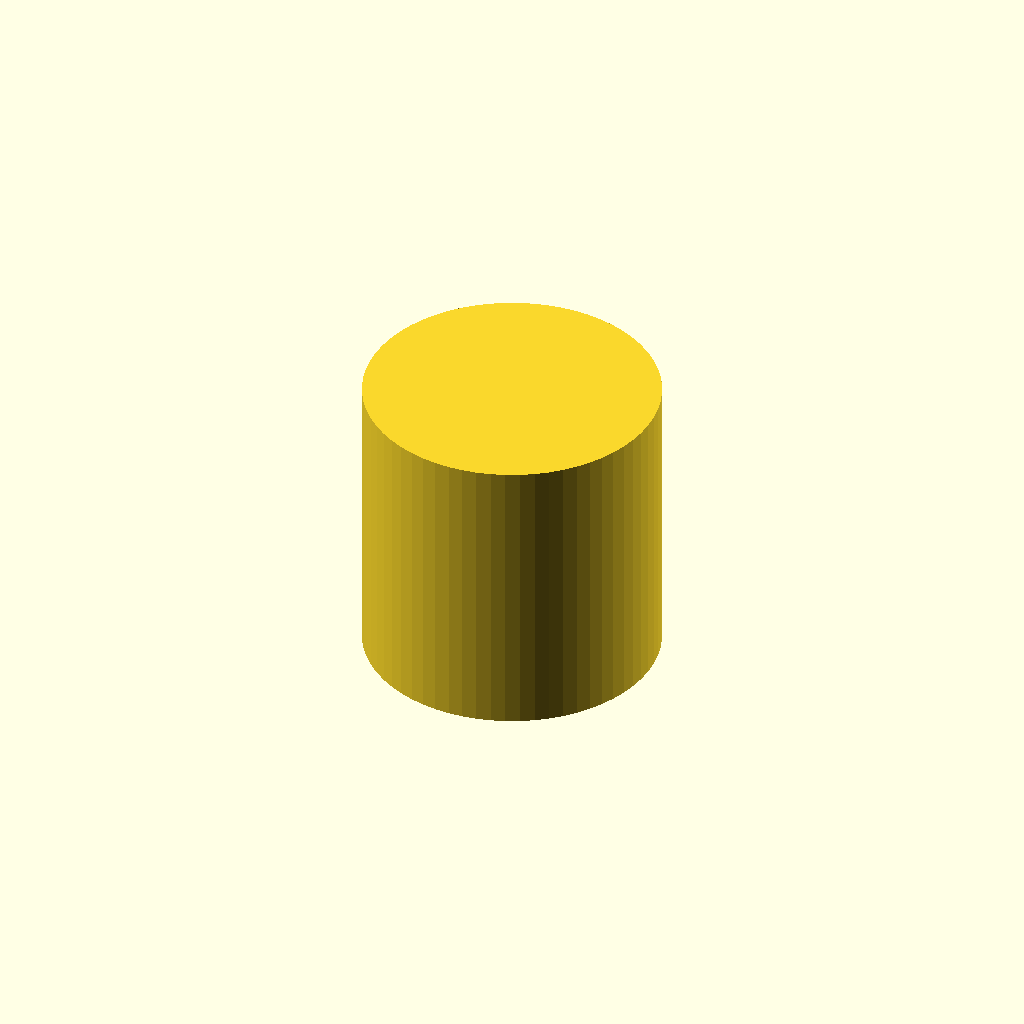
Cell 1 — every parameter at its default value.
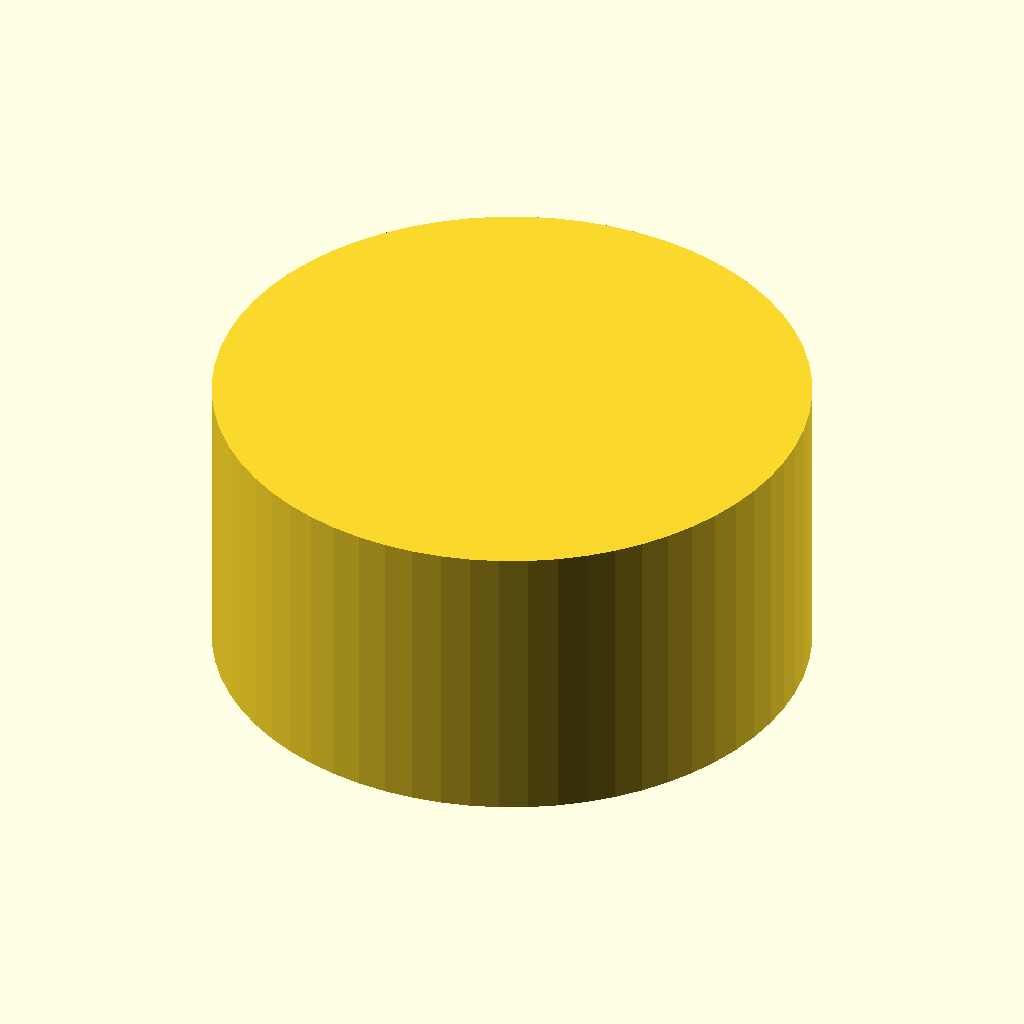
Cell 2: diameter = 60 (everything else at default).
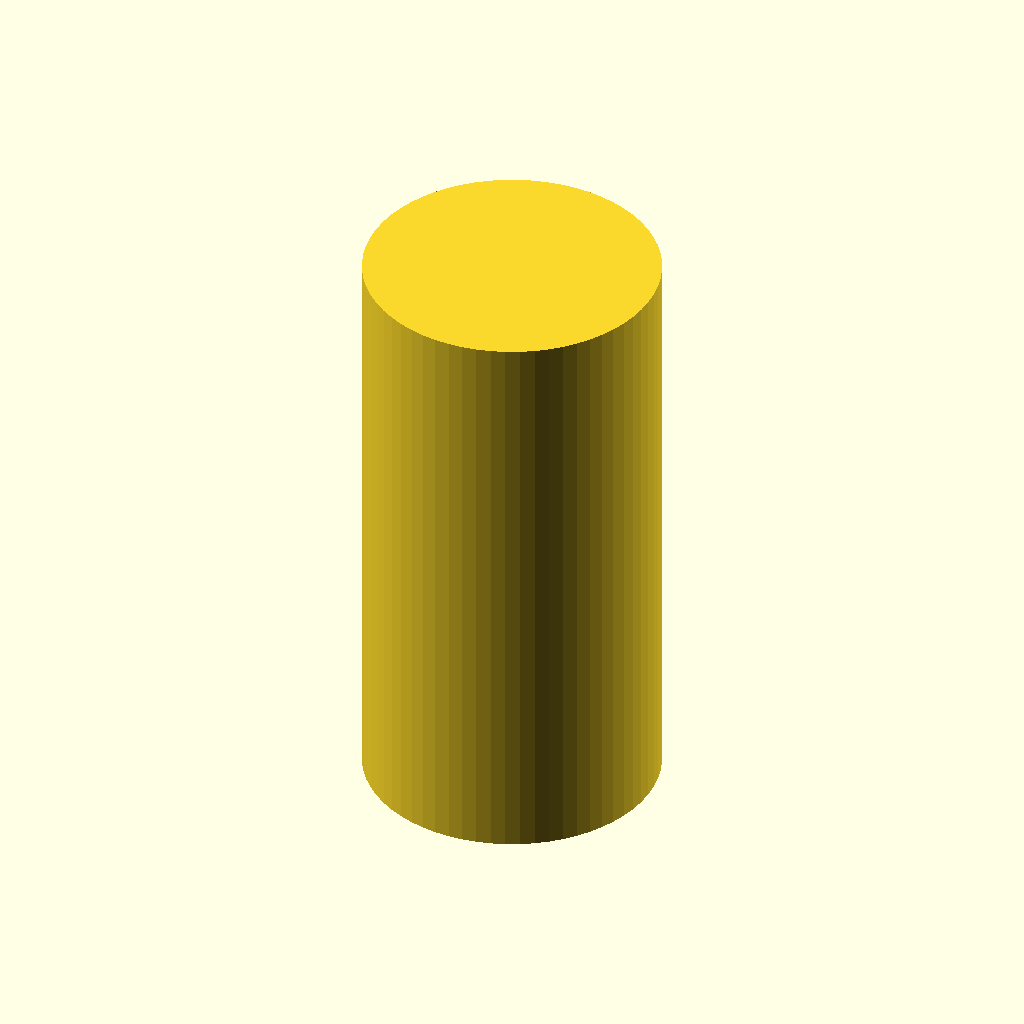
Cell 3: height = 30 (everything else at default).
All cells are drawn from one camera (rotation 55°, 0°, 25°, orthographic, colour scheme Cornfield), so only the parameter changes between them.
OpenSCAD source file bench/results/main-tiiny/code/tiiny_Qwen_Qwen3-4B-Instruct-2507/dshaft_knob_6mm_s0_a1.scad:
// Knob design for hotplate stirrer
// Dimensions based on measured values using calipers

// Main dimensions
$fn = 64;  // High resolution for smooth curves

// Cylinder: 30mm diameter, 15mm tall
diameter = 30;
height = 15;

// D-shaped blind bore: 6.2mm diameter circle with one side cut flat, so the distance from the flat to the opposite side of the circle is 4.7mm
bore_diameter = 6.2;
flat_distance = 4.7;
bore_depth = 12;  // from bottom face

// Grip grooves: 18 evenly spaced vertical grooves, 2mm diameter half-cylinder centred on the outer surface
groove_count = 18;
groove_diameter = 2;
groove_depth = 2;  // depth of groove (half-cylinder)

// Top pointer groove: 1.5mm wide, 1mm deep, from center to edge on the same side as the flat
pointer_width = 1.5;
pointer_depth = 1.0;

// The part is centered on the origin, with the bottom face at z=0
// The part should rest on the XY plane at z=0, so the lowest point is at z=0

// Main cylinder (full knob)
cylinder(d = diameter / 2, h = height, center = true);

// D-shaped blind bore: 6.2mm diameter circle with flat 4.7mm from opposite edge
// This means the flat is on the bottom, and the hole goes 12mm deep
// The flat is 4.7mm from the opposite edge, so the full diameter is 6.2mm
// We create a half-cylinder with flat on bottom: this is equivalent to a cylinder with flat face at bottom

// To create the D-shape: we cut a half-cylinder of diameter 6.2mm, depth 12mm, with flat on bottom
// We place it at (0,0,0) with flat on bottom

// Use a half-cylinder with flat on bottom: we simulate it by cutting a cylinder with flat face at bottom
// We use a cylinder with flat face at bottom: this is a half-cylinder with flat on bottom

// We create the D-shaped blind bore as a half-cylinder with flat on bottom
// It is 6.2mm in diameter, 12mm deep, flat on bottom, centered at (0,0)

// We use a half-cylinder with flat on bottom: this is equivalent to a cylinder with flat face at bottom
// We define it as a cylinder with flat face at bottom, so we use:
//  - diameter = 6.2mm
//  - height = 12mm
//  - flat on bottom
//  - centered at (0,0,0)

// Since OpenSCAD does not have a "flat" parameter, we simulate it by using a half-cylinder
// We create a half-cylinder with flat on bottom by using a cylinder with flat face at bottom

// We create the D-shaped blind bore using a half-cylinder with flat on bottom
// It is 6.2mm in diameter, 12mm deep, flat on bottom

// We place the D-shaped bore at (0,0,0) with flat on bottom
// We use a half-cylinder with flat on bottom: this is equivalent to a cylinder with flat face at bottom

// We use a half-cylinder with flat on bottom: this is a cylinder with flat face at bottom
// We define it as:
//  - d = 6.2 / 2 = 3.1
//  - h = 12
//  - flat on bottom (so we cut only the bottom half)

// We use a half-cylinder with flat on bottom: this is equivalent to a cylinder with flat face at bottom
// We create it as a cylinder with flat face at bottom

// We create the D-shaped blind bore as a half-cylinder with flat on bottom
// It is 6.2mm in diameter, 12mm deep, flat on bottom

// We use a half-cylinder with flat on bottom: this is equivalent to a cylinder with flat face at bottom
// We place it at (0,0,0)

// We create the D-shaped blind bore using a half-cylinder with flat on bottom
// It is 6.2mm in diameter, 12mm deep, flat on bottom

// We use a half-cylinder with flat on bottom: this is equivalent to a cylinder with flat face at bottom
// We define it as:
//  - d = 3.1
//  - h = 12
//  - flat on bottom

// We use a half-cylinder with flat on bottom: this is equivalent to a cylinder with flat face at bottom
// We place it at (0,0,0)

// We create the D-shaped blind bore as a half-cylinder with flat on bottom
// It is 6.2mm in diameter, 12mm deep, flat on bottom

// We use a half-cylinder with flat on bottom: this is equivalent to a cylinder with flat face at bottom
// We
Parameter table extracted from the source (name, type, default, range or options):
diameter: number, default 30
height: number, default 15
bore_diameter: number, default 6.2
flat_distance: number, default 4.7
bore_depth: number, default 12
groove_count: number, default 18
groove_diameter: number, default 2
groove_depth: number, default 2
pointer_width: number, default 1.5
pointer_depth: number, default 1
